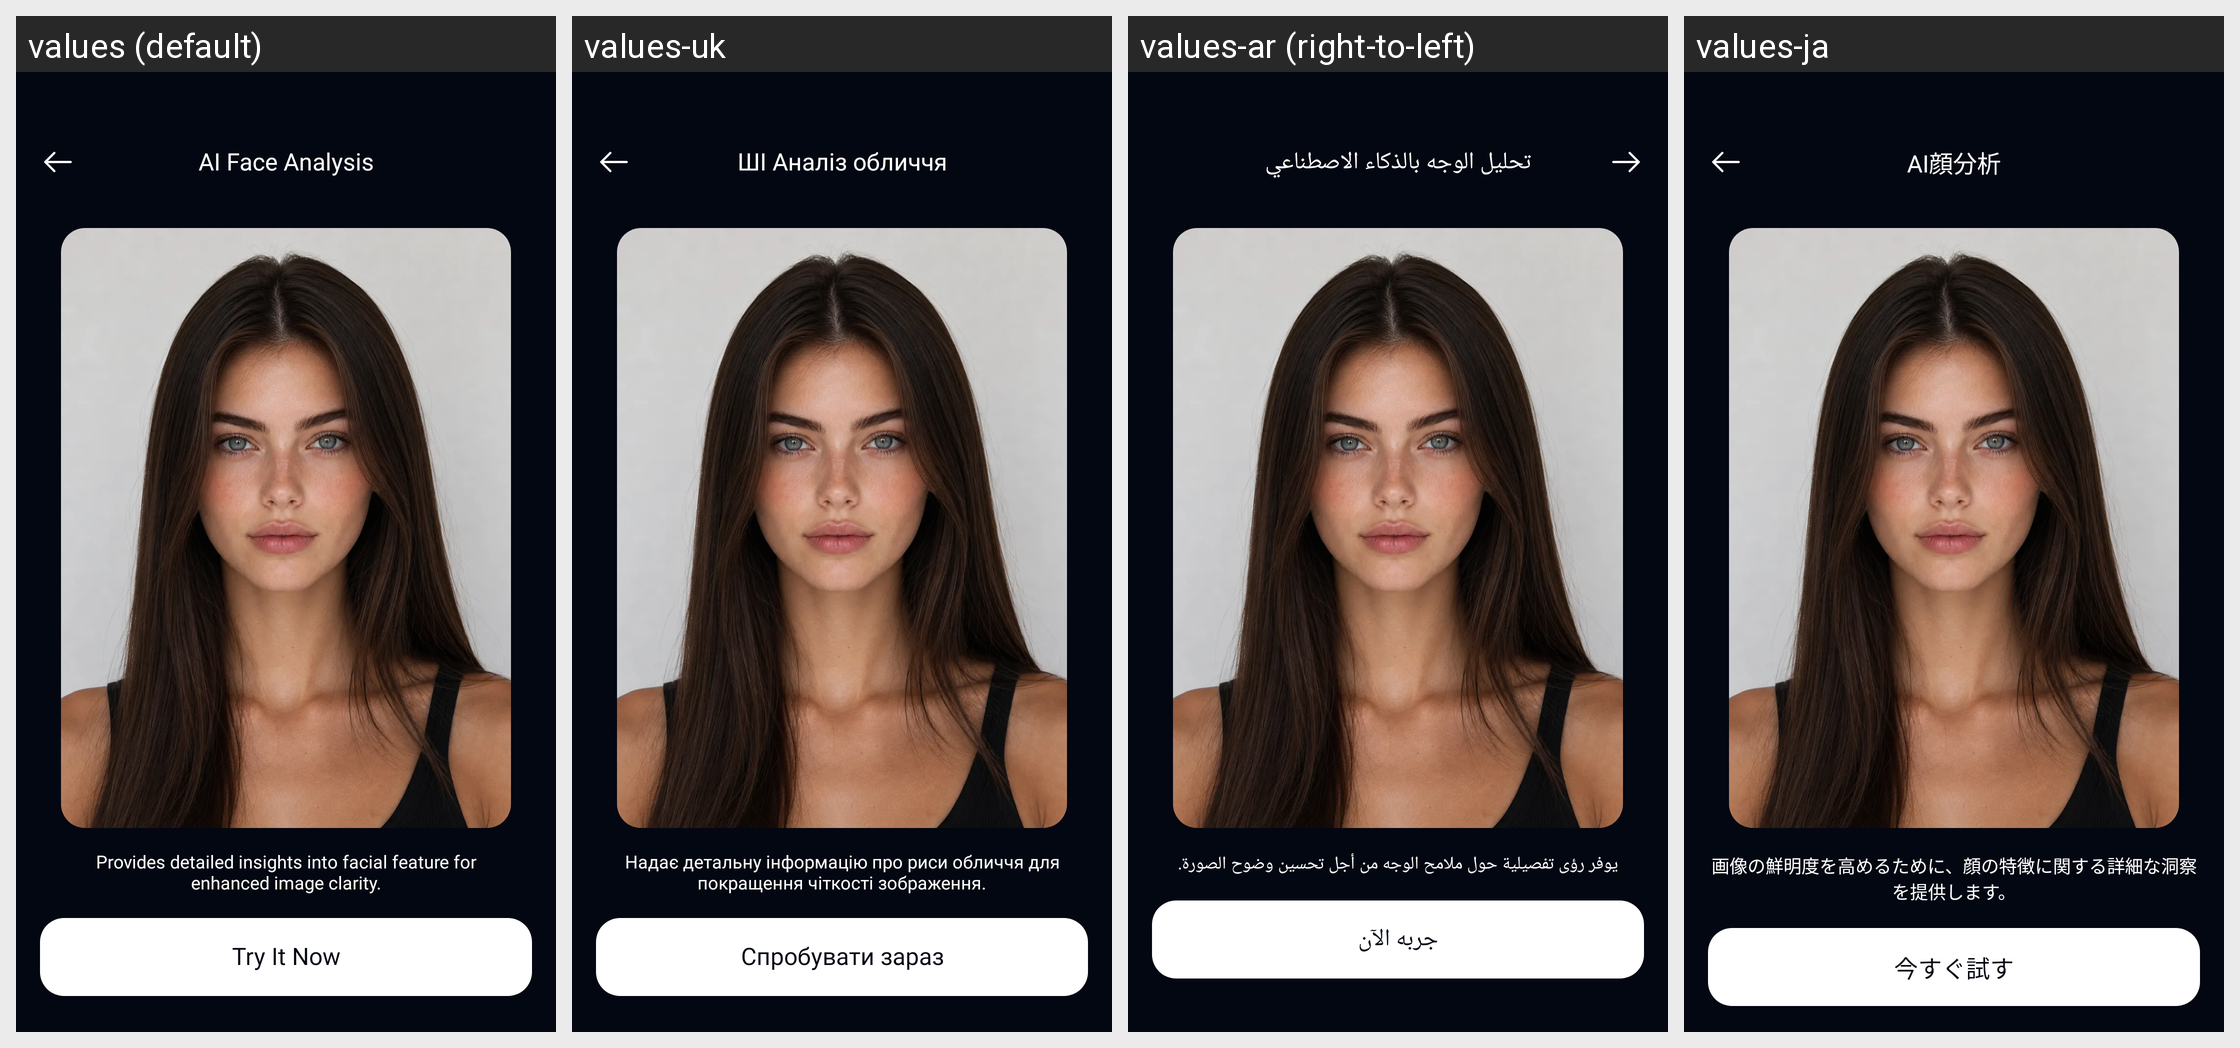

Translations of the strings shown on this Android screen, per locale in the grid:
Android screen res/layout/activity_analysis.xml rendered under 4 locales, left to right: values (default), values-uk, values-ar (right-to-left), values-ja. Device: Nexus 5 (rendered at 1080×1920; each locale shown at half size, 540×960, under a caption strip naming it); theme Theme.AIHair.
Other locales in the repository, not shown: values-af, values-bn, values-de, values-es, values-fr, values-hi, values-hr, values-hu, values-in, values-it, values-ko, values-ne, values-nl, values-pt, values-ru, values-th, values-tl, values-tr, values-ur, values-vi, values-zh.
Strings drawn on this screen, with the default value and each locale's value (text and hints the layout hard-codes, and strings that could not be matched under every locale, appear in the picture but are not listed):

text_ai_face_analysis
  values: AI Face Analysis
  values-uk: ШІ Аналіз обличчя
  values-ar: تحليل الوجه بالذكاء الاصطناعي
  values-ja: AI顔分析

text_provides_detailed_insights_int
  values: Provides detailed insights into facial feature for
      enhanced image clarity.
  values-uk: Надає детальну інформацію про риси обличчя для покращення чіткості зображення.
  values-ar: يوفر رؤى تفصيلية حول ملامح الوجه من أجل تحسين وضوح الصورة.
  values-ja: 画像の鮮明度を高めるために、顔の特徴に関する詳細な洞察を提供します。

text_try_it_now
  values: Try It Now
  values-uk: Спробувати зараз
  values-ar: جربه الآن
  values-ja: 今すぐ試す
